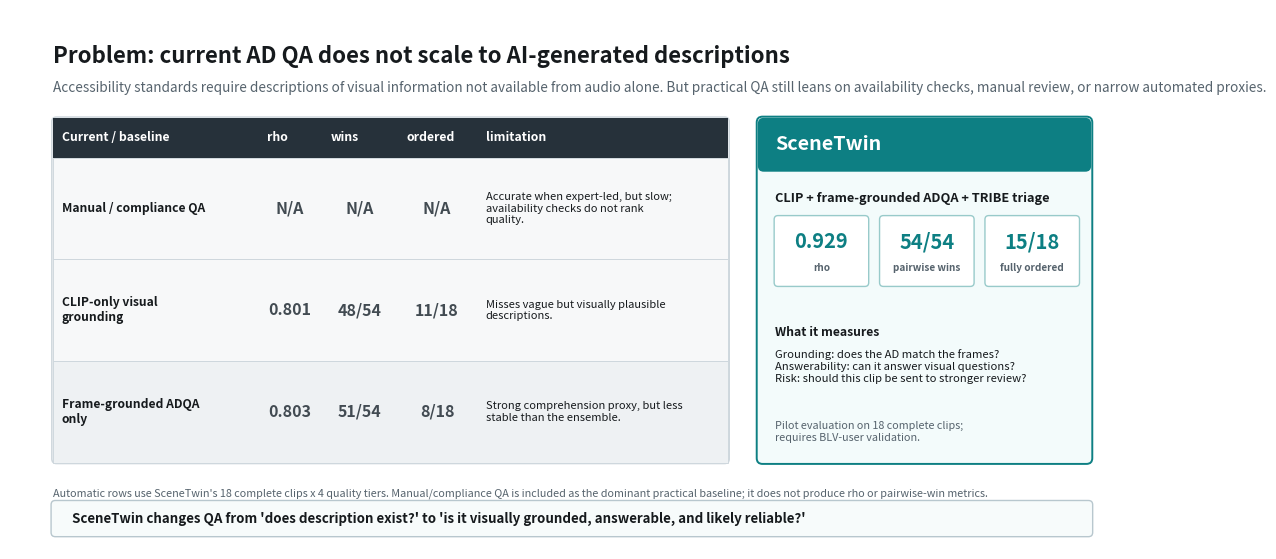

Write the Python code that produced this figure. (Note: this script raises an exception after producing the figure.)
#!/usr/bin/env python3
"""Build a poster figure comparing baseline AD QA solutions with SceneTwin."""
from __future__ import annotations

from pathlib import Path
import matplotlib

matplotlib.use("Agg")
import matplotlib.pyplot as plt
from matplotlib.patches import FancyBboxPatch, Rectangle

CHARTS = Path("/Users/adarsha/Knowledge/output/charts")

INK = "#161a1d"
MUTED = "#56636d"
LINE = "#cdd6dc"
WHITE = "#ffffff"
TEAL = "#0d7f83"
BLUE = "#285a8f"
ROSE = "#b73558"
GOLD = "#c88a20"
SLATE = "#26313a"


def _wrap(text, width):
    words = text.split()
    lines = []
    cur = ""
    for word in words:
        candidate = (cur + " " + word).strip()
        if len(candidate) > width and cur:
            lines.append(cur)
            cur = word
        else:
            cur = candidate
    if cur:
        lines.append(cur)
    return lines


def build():
    fig, ax = plt.subplots(figsize=(14.5, 7.0))
    fig.patch.set_facecolor(WHITE)
    ax.set_xlim(0, 14.5)
    ax.set_ylim(0, 7.0)
    ax.axis("off")

    ax.text(0.55, 6.55, "Problem: current AD QA does not scale to AI-generated descriptions",
            fontsize=16, fontweight="bold", color=INK, ha="left", va="top")
    ax.text(0.55, 6.08,
            "Accessibility standards require descriptions of visual information not available from audio alone. "
            "But practical QA still leans on availability checks, manual review, or narrow automated proxies.",
            fontsize=9.8, color=MUTED, style="italic", ha="left", va="top", wrap=True)

    # Left: current/prior approaches as a vertical grayscale table.
    x0, y0 = 0.55, 1.12
    table_w, table_h = 8.72, 4.48
    ax.add_patch(FancyBboxPatch(
        (x0, y0), table_w, table_h,
        boxstyle="round,pad=0.01,rounding_size=0.06",
        linewidth=1.1, edgecolor=LINE, facecolor=WHITE))

    cols = [
        ("Current / baseline", 0.00, 2.65),
        ("rho", 2.65, 0.82),
        ("wins", 3.47, 0.98),
        ("ordered", 4.45, 1.02),
        ("limitation", 5.47, 3.25),
    ]
    header_h = 0.52
    row_h = (table_h - header_h) / 3

    # Header
    ax.add_patch(Rectangle((x0, y0 + table_h - header_h), table_w, header_h,
                           facecolor=SLATE, edgecolor="none"))
    for label, cx, cw in cols:
        ax.text(x0 + cx + 0.12, y0 + table_h - header_h / 2, label,
                color=WHITE, fontsize=8.8, fontweight="bold",
                ha="left", va="center")

    baseline_rows = [
        {
            "approach": "Manual / compliance QA",
            "rho": "N/A",
            "wins": "N/A",
            "ordered": "N/A",
            "breaks": "Accurate when expert-led, but slow; availability checks do not rank quality.",
            "color": "#f7f8f9",
        },
        {
            "approach": "CLIP-only visual grounding",
            "rho": "0.801",
            "wins": "48/54",
            "ordered": "11/18",
            "breaks": "Misses vague but visually plausible descriptions.",
            "color": "#f7f8f9",
        },
        {
            "approach": "Frame-grounded ADQA only",
            "rho": "0.803",
            "wins": "51/54",
            "ordered": "8/18",
            "breaks": "Strong comprehension proxy, but less stable than the ensemble.",
            "color": "#eef1f3",
        },
    ]

    for i, row in enumerate(baseline_rows):
        y = y0 + table_h - header_h - (i + 1) * row_h
        ax.add_patch(Rectangle((x0, y), table_w, row_h,
                               facecolor=row["color"], edgecolor=LINE,
                               linewidth=0.65))
        values = [
            row["approach"], row["rho"], row["wins"], row["ordered"],
            row["breaks"],
        ]
        for (label, cx, cw), value in zip(cols, values):
            color = "#424b52" if label in {"rho", "wins", "ordered"} else INK
            fs = 8.7 if label == "Current / baseline" else 8.0
            weight = "bold" if label == "Current / baseline" or label in {"rho", "wins", "ordered"} else "normal"
            if label in {"rho", "wins", "ordered"}:
                ax.text(x0 + cx + cw / 2, y + row_h / 2, value,
                        color=color, fontsize=11.5, fontweight="bold",
                        ha="center", va="center")
            else:
                wrap_width = 23 if label == "Current / baseline" else 36
                ax.text(x0 + cx + 0.12, y + row_h / 2,
                        "\n".join(_wrap(value, wrap_width)),
                        color=color, fontsize=fs, fontweight=weight,
                        ha="left", va="center", linespacing=1.18)

    # Right: highlighted SceneTwin panel.
    sx, sy = 9.65, 1.12
    sw, sh = 4.3, 4.48
    ax.add_patch(FancyBboxPatch(
        (sx, sy), sw, sh,
        boxstyle="round,pad=0.015,rounding_size=0.075",
        linewidth=1.4, edgecolor=TEAL, facecolor="#f3fbfb"))
    ax.add_patch(FancyBboxPatch(
        (sx, sy + sh - 0.70), sw, 0.70,
        boxstyle="round,pad=0.0,rounding_size=0.075",
        linewidth=0, facecolor=TEAL))
    ax.text(sx + 0.22, sy + sh - 0.35, "SceneTwin",
            color=WHITE, fontsize=14.2, fontweight="bold",
            ha="left", va="center")
    ax.text(sx + 0.22, sy + sh - 0.97,
            "CLIP + frame-grounded ADQA + TRIBE triage",
            color=INK, fontsize=9.2, fontweight="bold",
            ha="left", va="top")

    stat_y = sy + 2.30
    stat_w, stat_h = 1.20, 0.90
    stat_gap = 0.16
    stats = [
        ("0.929", "rho"),
        ("54/54", "pairwise wins"),
        ("15/18", "fully ordered"),
    ]
    for i, (num, lab) in enumerate(stats):
        x = sx + 0.22 + i * (stat_w + stat_gap)
        ax.add_patch(FancyBboxPatch(
            (x, stat_y), stat_w, stat_h,
            boxstyle="round,pad=0.01,rounding_size=0.05",
            linewidth=1.0, edgecolor="#98caca", facecolor=WHITE))
        ax.text(x + stat_w / 2, stat_y + 0.57, num, ha="center", va="center",
                color=TEAL, fontsize=14.5, fontweight="bold")
        ax.text(x + stat_w / 2, stat_y + 0.23, lab, ha="center", va="center",
                color=MUTED, fontsize=7.2, fontweight="bold")

    ax.text(sx + 0.22, sy + 1.78,
            "What it measures",
            color=INK, fontsize=8.8, fontweight="bold",
            ha="left", va="top")
    ax.text(sx + 0.22, sy + 1.48,
            "Grounding: does the AD match the frames?\n"
            "Answerability: can it answer visual questions?\n"
            "Risk: should this clip be sent to stronger review?",
            color=INK, fontsize=8.1, ha="left", va="top",
            linespacing=1.25)
    ax.text(sx + 0.22, sy + 0.54,
            "Pilot evaluation on 18 complete clips;\n"
            "requires BLV-user validation.",
            color=MUTED, fontsize=7.8, style="italic",
            ha="left", va="top", linespacing=1.18)

    ax.text(x0, 0.78,
            "Automatic rows use SceneTwin's 18 complete clips x 4 quality tiers. Manual/compliance QA is included as the dominant practical baseline; it does not produce rho or pairwise-win metrics.",
            fontsize=7.8, color=MUTED, style="italic", ha="left", va="top")

    # Bottom punchline
    ax.add_patch(FancyBboxPatch(
        (0.55, 0.18), 13.4, 0.43,
        boxstyle="round,pad=0.02,rounding_size=0.055",
        linewidth=1.0, edgecolor="#b8c7ce", facecolor="#f7fbfb"))
    ax.text(0.80, 0.395,
            "SceneTwin changes QA from 'does description exist?' to 'is it visually grounded, answerable, and likely reliable?'",
            fontsize=9.6, fontweight="bold", color=INK, va="center", ha="left")

    fig.savefig(CHARTS / "scenetwin_current_solution_comparison.png",
                dpi=220, bbox_inches="tight", facecolor=WHITE)
    plt.close(fig)
    print(f"wrote {CHARTS / 'scenetwin_current_solution_comparison.png'}")


if __name__ == "__main__":
    build()
